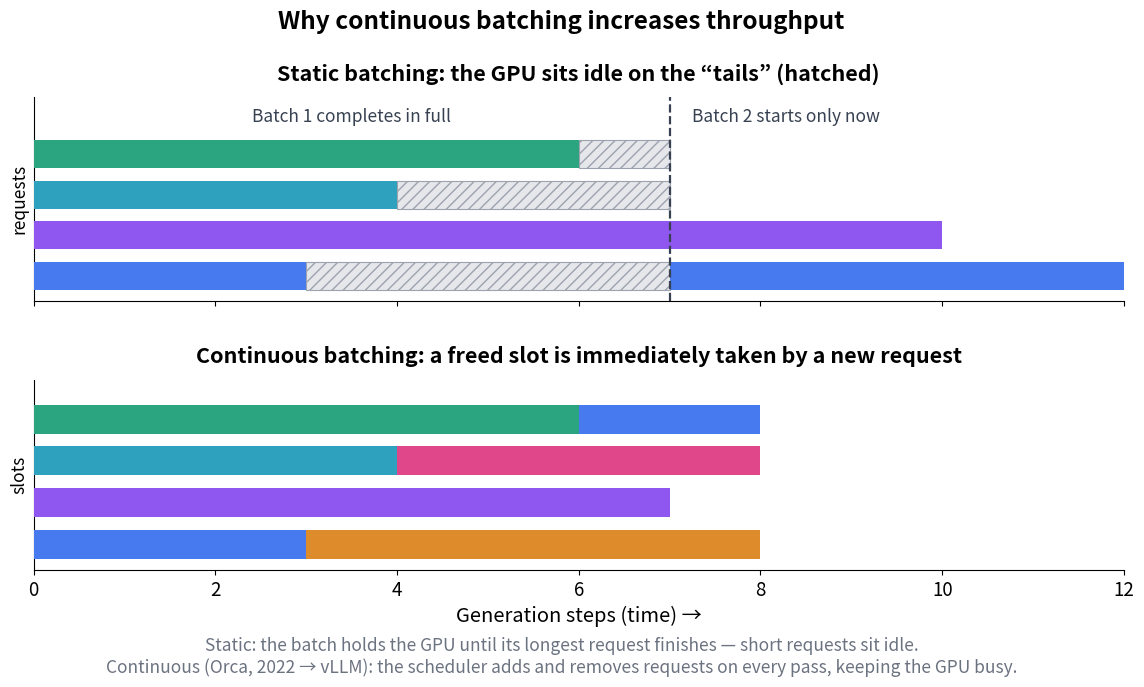

Source code (Python): (Note: this script raises an exception after producing the figure.)
"""Figure: why continuous batching increases throughput.

Two stacked Gantt-style panels. Top: static batching — the whole batch
holds the GPU until its longest request finishes, so shorter requests
idle on hatched "tails" and batch 2 cannot start before t = 7.
Bottom: continuous batching — a freed slot is immediately refilled with
the next waiting request, keeping every slot busy.
Recreated from the original edition with all labels in US English.
Requires only matplotlib + numpy (DejaVu Sans, matplotlib's default font).
"""

from pathlib import Path
import matplotlib.pyplot as plt
import numpy as np

# --- Palette ---------------------------------------------------------------
GREEN = "#2AA57F"
TEAL = "#2DA1BD"
PURPLE = "#8F57EF"
BLUE = "#467AEE"
PINK = "#E0478B"
ORANGE = "#DE8B2B"
HATCH_FACE = "#E5E7EB"   # idle-time fill
HATCH_EDGE = "#9CA3AF"   # idle-time hatch/edge ink
SLATE = "#374151"        # dashed boundary + in-plot annotations
GRAY_NOTE = "#6B7280"    # footnote ink

BAR_H = 0.7              # bar height in category units
BOUNDARY = 7             # step at which batch 1 fully completes

fig, (ax_static, ax_cont) = plt.subplots(
    2, 1, figsize=(11.6, 7.0), sharex=True,
    gridspec_kw={"height_ratios": [1.07, 1.0], "hspace": 0.40},
)
fig.subplots_adjust(left=0.045, right=0.985, top=0.85, bottom=0.175)


def bar(ax, y, x0, x1, color):
    """A solid request segment from step x0 to step x1."""
    ax.barh(y, x1 - x0, left=x0, height=BAR_H, color=color, zorder=3)


def idle(ax, y, x0, x1):
    """A hatched idle segment (slot waiting for the batch to finish)."""
    ax.barh(y, x1 - x0, left=x0, height=BAR_H, facecolor=HATCH_FACE,
            edgecolor=HATCH_EDGE, hatch="///", linewidth=0.8, zorder=3)


# --- Top panel: static batching --------------------------------------------
bar(ax_static, 3, 0, 6, GREEN)
idle(ax_static, 3, 6, BOUNDARY)
bar(ax_static, 2, 0, 4, TEAL)
idle(ax_static, 2, 4, BOUNDARY)
bar(ax_static, 1, 0, BOUNDARY, PURPLE)          # longest request in batch 1
bar(ax_static, 1, BOUNDARY, 10, PURPLE)         # batch 2 request, same slot
bar(ax_static, 0, 0, 3, BLUE)
idle(ax_static, 0, 3, BOUNDARY)
bar(ax_static, 0, BOUNDARY, 12, BLUE)           # batch 2 request, same slot

ax_static.axvline(BOUNDARY, color=SLATE, linestyle="--",
                  linewidth=1.6, zorder=4)
ax_static.text(3.5, 3.92, "Batch 1 completes in full",
               ha="center", va="center", color=SLATE, fontsize=12.5)
ax_static.text(BOUNDARY + 0.25, 3.92, "Batch 2 starts only now",
               ha="left", va="center", color=SLATE, fontsize=12.5)

ax_static.set_ylim(-0.62, 4.4)
ax_static.set_ylabel("requests", fontsize=12.5)
ax_static.set_title("Static batching: the GPU sits idle on the “tails” (hatched)",
                    fontsize=15.5, fontweight="bold", pad=12)

# --- Bottom panel: continuous batching --------------------------------------
bar(ax_cont, 3, 0, 6, GREEN)
bar(ax_cont, 3, 6, 8, BLUE)
bar(ax_cont, 2, 0, 4, TEAL)
bar(ax_cont, 2, 4, 8, PINK)
bar(ax_cont, 1, 0, 7, PURPLE)
bar(ax_cont, 0, 0, 3, BLUE)
bar(ax_cont, 0, 3, 8, ORANGE)

ax_cont.set_ylim(-0.62, 3.95)
ax_cont.set_ylabel("slots", fontsize=12.5)
ax_cont.set_title("Continuous batching: a freed slot is immediately "
                  "taken by a new request",
                  fontsize=15.5, fontweight="bold", pad=12)
ax_cont.set_xlabel("Generation steps (time) →", fontsize=14.5)

# --- Shared cosmetics --------------------------------------------------------
for ax in (ax_static, ax_cont):
    ax.set_xlim(0, 12)
    ax.set_xticks(np.arange(0, 13, 2))
    ax.tick_params(axis="x", labelsize=13.5)
    ax.set_yticks([])
    ax.spines["top"].set_visible(False)
    ax.spines["right"].set_visible(False)

fig.suptitle("Why continuous batching increases throughput",
             fontsize=17.5, fontweight="bold", y=0.975)

fig.text(0.5, 0.022,
         "Static: the batch holds the GPU until its longest request finishes "
         "— short requests sit idle.\n"
         "Continuous (Orca, 2022 → vLLM): the scheduler adds and removes "
         "requests on every pass, keeping the GPU busy.",
         ha="center", va="bottom", ma="center",
         fontsize=12.5, color=GRAY_NOTE)

fig.savefig(Path(__file__).resolve().parents[2] / "book" / "images" / "fig_batching.png",
            dpi=150, bbox_inches='tight')
